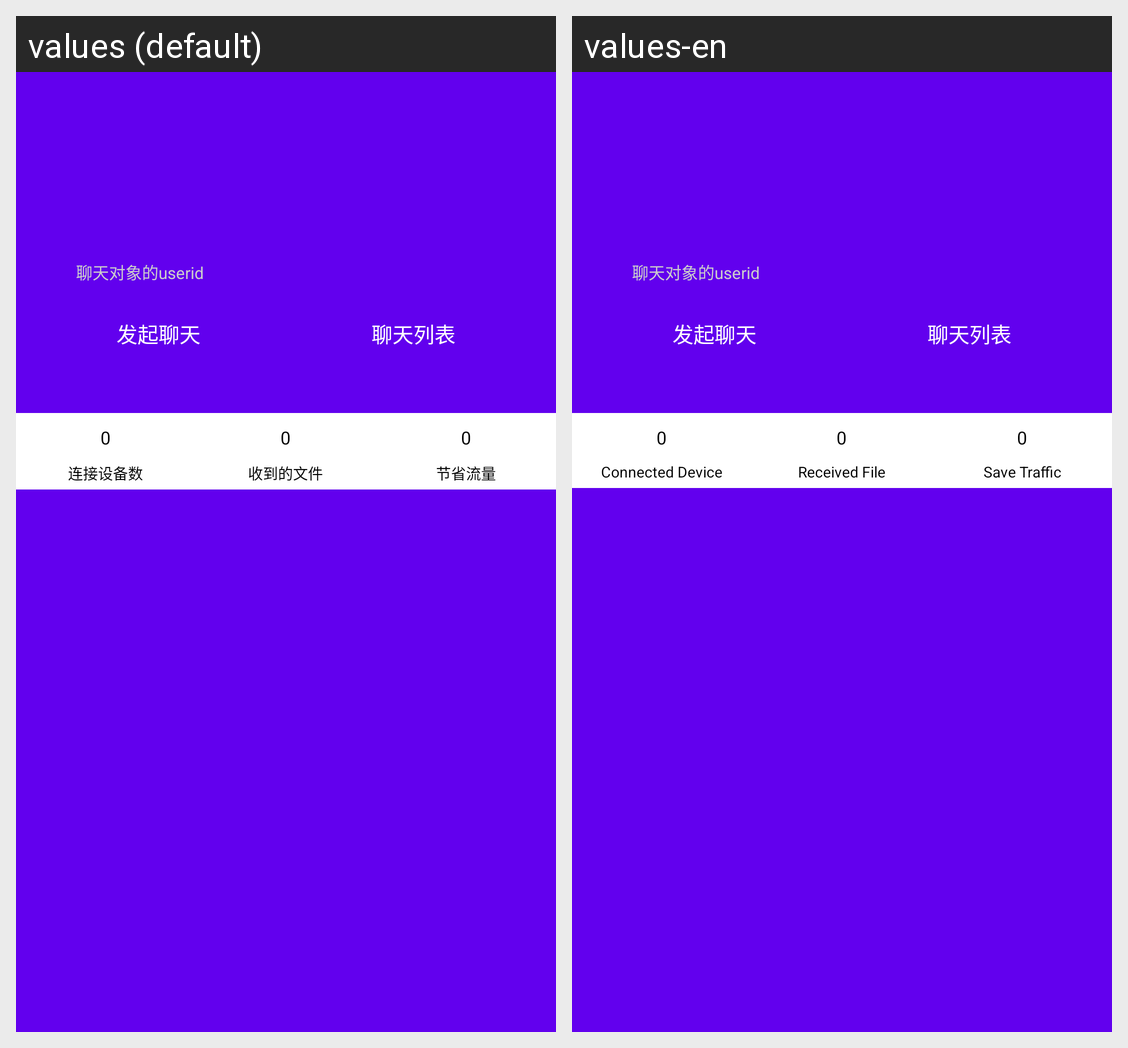

The Android screen above is rendered under two locales of the same app. Produce the string resources it draws, with the default and per-locale values.
Android screen res/layout/content_home.xml rendered under 2 locales, left to right: values (default), values-en. Device: Nexus 5 (rendered at 1080×1920; each locale shown at half size, 540×960, under a caption strip naming it); theme Theme.MaterialComponents.DayNight.NoActionBar.
Strings drawn on this screen, with the default value and each locale's value (text and hints the layout hard-codes, and strings that could not be matched under every locale, appear in the picture but are not listed):

str_0
  values: 0
  values-en: 0

str_receive_file
  values: 收到的文件
  values-en: Received File

str_save_stream
  values: 节省流量
  values-en: Save Traffic
